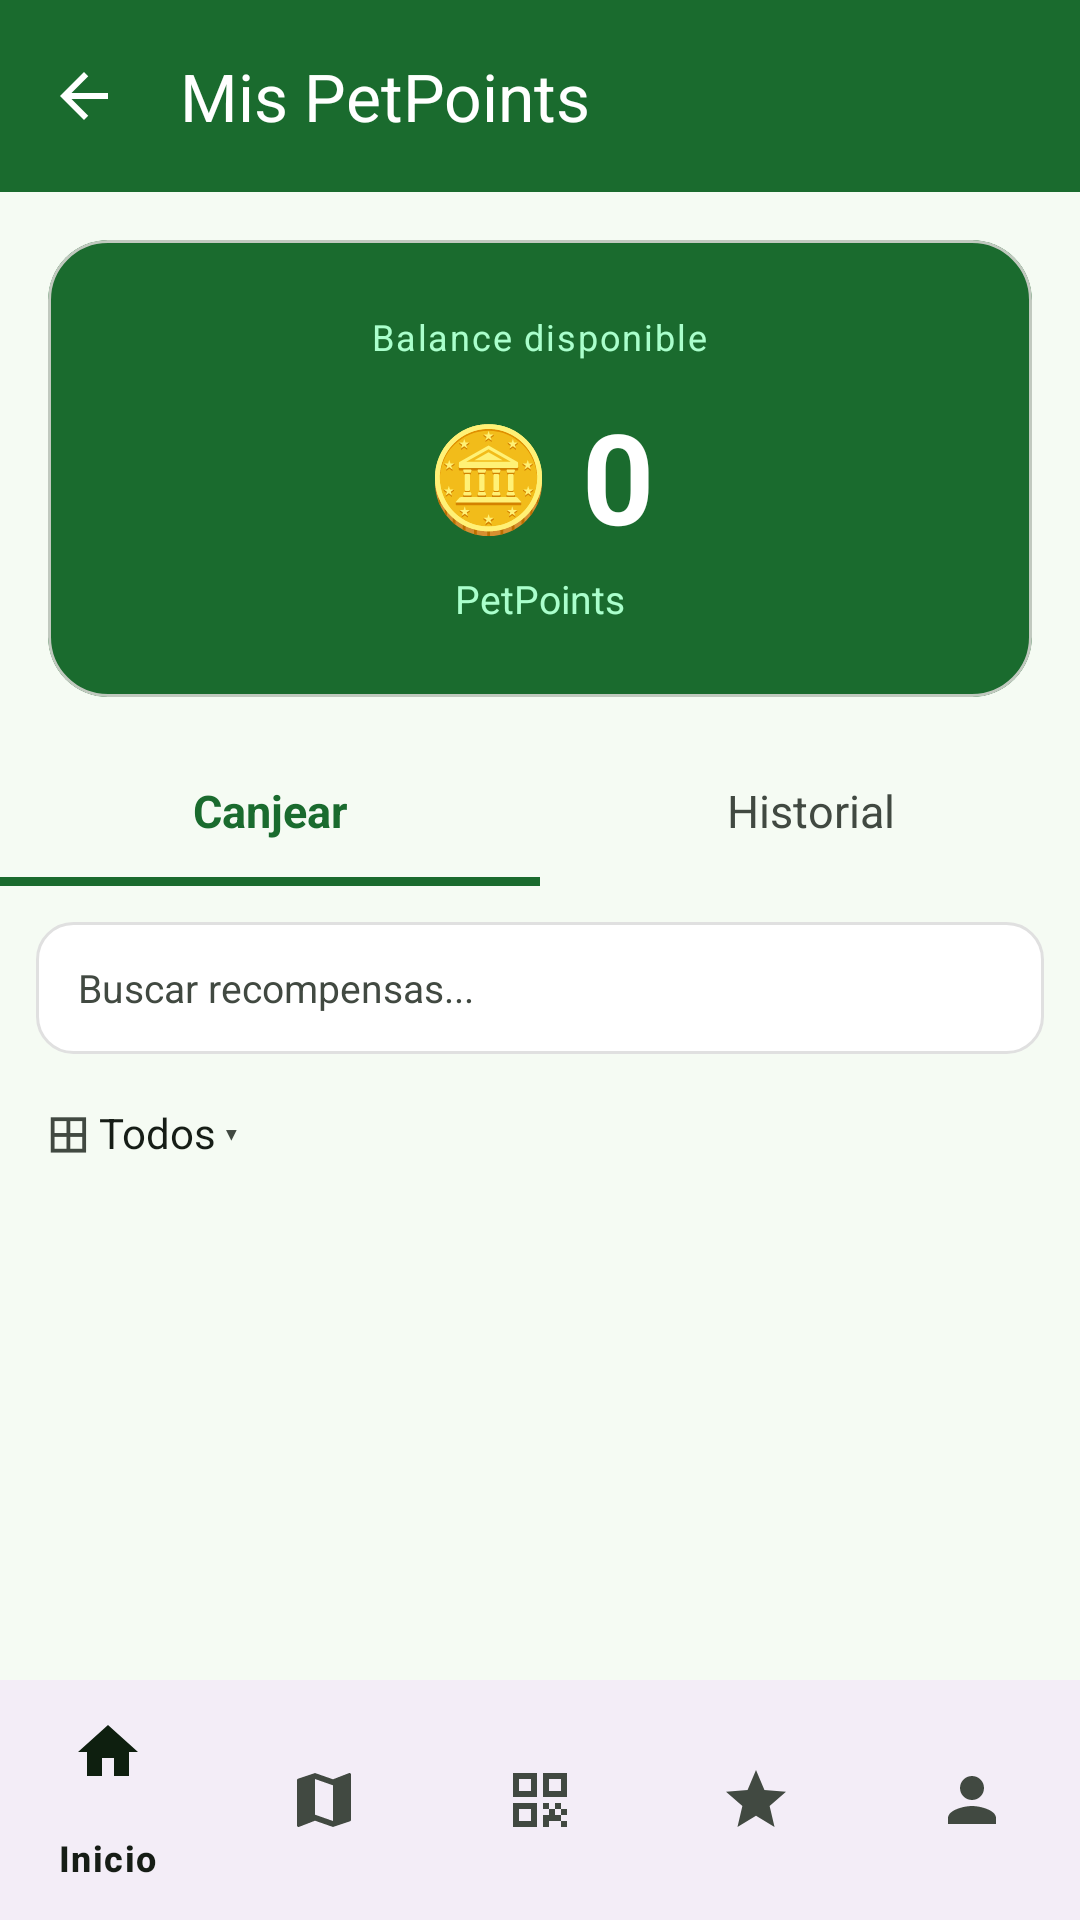

This screen was rendered from an Android layout file. Write that file and the resources it references.
<!-- AndroidManifest.xml: application theme Theme.Guander -->
<!-- res/layout/activity_rewards.xml -->
<?xml version="1.0" encoding="utf-8"?>
<LinearLayout xmlns:android="http://schemas.android.com/apk/res/android"
    xmlns:app="http://schemas.android.com/apk/res-auto"
    android:layout_width="match_parent"
    android:layout_height="match_parent"
    android:orientation="vertical"
    android:background="?android:attr/colorBackground">

    
    <com.google.android.material.appbar.AppBarLayout
        android:layout_width="match_parent"
        android:layout_height="wrap_content"
        android:fitsSystemWindows="true"
        android:background="@color/appbar_green">

        <com.google.android.material.appbar.MaterialToolbar
            android:id="@+id/toolbar"
            android:layout_width="match_parent"
            android:layout_height="?attr/actionBarSize"
            app:navigationIcon="@drawable/ic_arrow_back"
            app:navigationIconTint="?attr/colorOnPrimary"
            app:title="Mis PetPoints"
            app:titleTextColor="?attr/colorOnPrimary" />
    </com.google.android.material.appbar.AppBarLayout>

    
    <com.google.android.material.card.MaterialCardView
        android:layout_width="match_parent"
        android:layout_height="wrap_content"
        android:layout_margin="16dp"
        app:cardCornerRadius="20dp"
        app:cardElevation="0dp"
        app:cardBackgroundColor="@color/appbar_green">

        <LinearLayout
            android:layout_width="match_parent"
            android:layout_height="wrap_content"
            android:orientation="vertical"
            android:gravity="center"
            android:paddingTop="24dp"
            android:paddingBottom="24dp"
            android:paddingStart="20dp"
            android:paddingEnd="20dp">

            <TextView
                android:layout_width="wrap_content"
                android:layout_height="wrap_content"
                android:text="Balance disponible"
                android:textSize="12sp"
                android:textColor="#AAFFCC"
                android:letterSpacing="0.05" />

            <LinearLayout
                android:layout_width="wrap_content"
                android:layout_height="wrap_content"
                android:orientation="horizontal"
                android:gravity="center_vertical"
                android:layout_marginTop="10dp">

                <TextView
                    android:layout_width="wrap_content"
                    android:layout_height="wrap_content"
                    android:text="🪙"
                    android:textSize="34sp" />

                <TextView
                    android:id="@+id/tv_rewards_points"
                    android:layout_width="wrap_content"
                    android:layout_height="wrap_content"
                    android:text="0"
                    android:textSize="42sp"
                    android:textStyle="bold"
                    android:textColor="#FFFFFF"
                    android:layout_marginStart="10dp" />
            </LinearLayout>

            <TextView
                android:layout_width="wrap_content"
                android:layout_height="wrap_content"
                android:text="PetPoints"
                android:textSize="13sp"
                android:textColor="#AAFFCC"
                android:layout_marginTop="4dp" />
        </LinearLayout>
    </com.google.android.material.card.MaterialCardView>

    
    <LinearLayout
        android:layout_width="match_parent"
        android:layout_height="wrap_content"
        android:orientation="horizontal"
        android:background="?attr/colorSurface">

        <LinearLayout
            android:id="@+id/tab_canjear"
            android:layout_width="0dp"
            android:layout_height="wrap_content"
            android:layout_weight="1"
            android:orientation="vertical"
            android:background="?attr/selectableItemBackground">

            <TextView
                android:id="@+id/tv_tab_canjear"
                android:layout_width="match_parent"
                android:layout_height="44dp"
                android:text="Canjear"
                android:textSize="15sp"
                android:textStyle="bold"
                android:gravity="center"
                android:textColor="@color/green_primary" />

            <View
                android:id="@+id/indicator_canjear"
                android:layout_width="match_parent"
                android:layout_height="3dp"
                android:background="@color/green_primary" />
        </LinearLayout>

        <LinearLayout
            android:id="@+id/tab_historial"
            android:layout_width="0dp"
            android:layout_height="wrap_content"
            android:layout_weight="1"
            android:orientation="vertical"
            android:background="?attr/selectableItemBackground">

            <TextView
                android:id="@+id/tv_tab_historial"
                android:layout_width="match_parent"
                android:layout_height="44dp"
                android:text="Historial"
                android:textSize="15sp"
                android:gravity="center"
                android:textColor="@color/text_secondary" />

            <View
                android:id="@+id/indicator_historial"
                android:layout_width="match_parent"
                android:layout_height="3dp"
                android:background="@android:color/transparent" />
        </LinearLayout>
    </LinearLayout>

    
    <LinearLayout
        android:id="@+id/content_canjear"
        android:layout_width="match_parent"
        android:layout_height="0dp"
        android:layout_weight="1"
        android:orientation="vertical"
        android:visibility="visible">

        
        <LinearLayout
            android:layout_width="match_parent"
            android:layout_height="wrap_content"
            android:paddingStart="12dp"
            android:paddingEnd="12dp"
            android:paddingTop="12dp"
            android:paddingBottom="8dp">

            <EditText
                android:id="@+id/et_search"
                android:layout_width="match_parent"
                android:layout_height="44dp"
                android:background="@drawable/shape_card_outline"
                android:hint="Buscar recompensas..."
                android:textSize="13sp"
                android:textColor="?attr/colorOnSurface"
                android:textColorHint="?attr/colorOnSurfaceVariant"
                android:paddingStart="14dp"
                android:paddingEnd="14dp"
                android:inputType="text"
                android:imeOptions="actionSearch"
                android:singleLine="true" />
        </LinearLayout>

        
        <LinearLayout
            android:id="@+id/ll_filter_todos"
            android:layout_width="wrap_content"
            android:layout_height="wrap_content"
            android:orientation="horizontal"
            android:paddingStart="16dp"
            android:paddingEnd="16dp"
            android:paddingTop="6dp"
            android:paddingBottom="6dp"
            android:gravity="center_vertical"
            android:clickable="true"
            android:focusable="true"
            android:background="?attr/selectableItemBackgroundBorderless">

            <TextView
                android:layout_width="wrap_content"
                android:layout_height="wrap_content"
                android:text="⊞"
                android:textSize="18sp"
                android:textColor="@color/text_secondary" />

            <TextView
                android:id="@+id/tv_filter_label"
                android:layout_width="wrap_content"
                android:layout_height="wrap_content"
                android:text=" Todos"
                android:textSize="14sp"
                android:textColor="?attr/colorOnSurface" />

            <TextView
                android:layout_width="wrap_content"
                android:layout_height="wrap_content"
                android:text=" ▾"
                android:textSize="12sp"
                android:textColor="@color/text_secondary" />
        </LinearLayout>

        
        <ProgressBar
            android:id="@+id/pb_rewards_loading"
            android:layout_width="wrap_content"
            android:layout_height="wrap_content"
            android:layout_gravity="center_horizontal"
            android:visibility="gone" />

        
        <ScrollView
            android:layout_width="match_parent"
            android:layout_height="0dp"
            android:layout_weight="1"
            android:fillViewport="true">

            <LinearLayout
                android:id="@+id/ll_rewards"
                android:layout_width="match_parent"
                android:layout_height="wrap_content"
                android:orientation="vertical"
                android:paddingStart="12dp"
                android:paddingEnd="12dp"
                android:paddingBottom="12dp" />
        </ScrollView>
    </LinearLayout>

    
    <ScrollView
        android:id="@+id/content_historial"
        android:layout_width="match_parent"
        android:layout_height="0dp"
        android:layout_weight="1"
        android:visibility="gone"
        android:fillViewport="true">

        <LinearLayout
            android:id="@+id/ll_history"
            android:layout_width="match_parent"
            android:layout_height="wrap_content"
            android:orientation="vertical"
            android:paddingStart="12dp"
            android:paddingEnd="12dp"
            android:paddingTop="8dp"
            android:paddingBottom="12dp" />
    </ScrollView>

    <com.google.android.material.bottomnavigation.BottomNavigationView
        android:id="@+id/bottom_nav"
        android:layout_width="match_parent"
        android:layout_height="wrap_content"
        app:menu="@menu/nav_menu" />

</LinearLayout>
<!-- resources referenced by this layout -->
<resources>
  <color name="appbar_green">#1A6B2E</color>
  <color name="green_primary">@color/md_theme_primary</color>
  <color name="text_secondary">@color/md_theme_on_surface_variant</color>
  <!-- drawable ic_arrow_back (drawable) -->
  ﻿<vector xmlns:android="http://schemas.android.com/apk/res/android"
      android:width="24dp"
      android:height="24dp"
      android:viewportWidth="24"
      android:viewportHeight="24">
      <path
          android:fillColor="@android:color/black"
          android:pathData="M20,11H7.83l5.59,-5.59L12,4l-8,8 8,8 1.41,-1.41L7.83,13H20v-2z" />
  </vector>
  <!-- drawable shape_card_outline (drawable) -->
  ﻿<?xml version="1.0" encoding="utf-8"?>
  <shape xmlns:android="http://schemas.android.com/apk/res/android"
      android:shape="rectangle">
      <solid android:color="@color/white" />
      <corners android:radius="12dp" />
      <stroke android:color="#E0E0E0" android:width="1dp" />
  </shape>
  <style name="Theme.Guander" parent="Base.Theme.Guander" />
  <color name="md_theme_primary">#1A6B2E</color>
  <color name="md_theme_on_surface_variant">#414941</color>
  <color name="white">#FFFFFFFF</color>
  <color name="md_theme_on_primary">#FFFFFF</color>
  <color name="md_theme_primary_container">#A8F5B4</color>
  <color name="md_theme_on_primary_container">#002109</color>
  <color name="md_theme_secondary">#516350</color>
  <color name="md_theme_on_secondary">#FFFFFF</color>
  <color name="md_theme_secondary_container">#D3E8D0</color>
  <color name="md_theme_on_secondary_container">#0E1F0F</color>
  <color name="md_theme_tertiary">#39656C</color>
  <color name="md_theme_on_tertiary">#FFFFFF</color>
  <color name="md_theme_tertiary_container">#BCEBF2</color>
  <color name="md_theme_on_tertiary_container">#001F24</color>
  <color name="md_theme_error">#BA1A1A</color>
  <color name="md_theme_on_error">#FFFFFF</color>
  <color name="md_theme_error_container">#FFDAD6</color>
  <color name="md_theme_on_error_container">#410002</color>
  <color name="md_theme_background">#F5FBF3</color>
  <color name="md_theme_on_background">#161D16</color>
  <color name="md_theme_surface">#F5FBF3</color>
  <color name="md_theme_on_surface">#161D16</color>
  <color name="md_theme_surface_variant">#DDE5DA</color>
  <color name="md_theme_outline">#717971</color>
  <color name="md_theme_outline_variant">#C1C9BF</color>
</resources>
